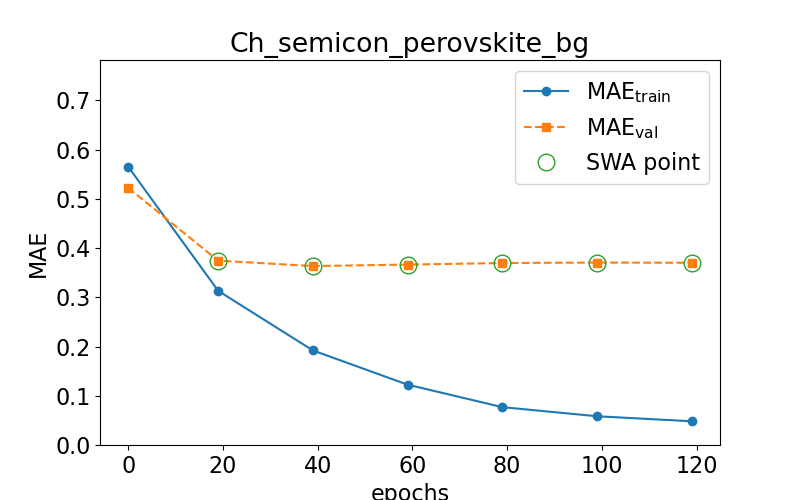

Source data for this figure (header and first rows):
epoch, train loss, val loss, swa
0.0, 0.5651, 0.5222, n
19.0, 0.3131, 0.3743, y
39.0, 0.192, 0.3634, y
59.0, 0.1225, 0.3664, y
79.0, 0.07686, 0.3695, y
99.0, 0.0584, 0.3705, y
119.0, 0.04815, 0.3701, y
